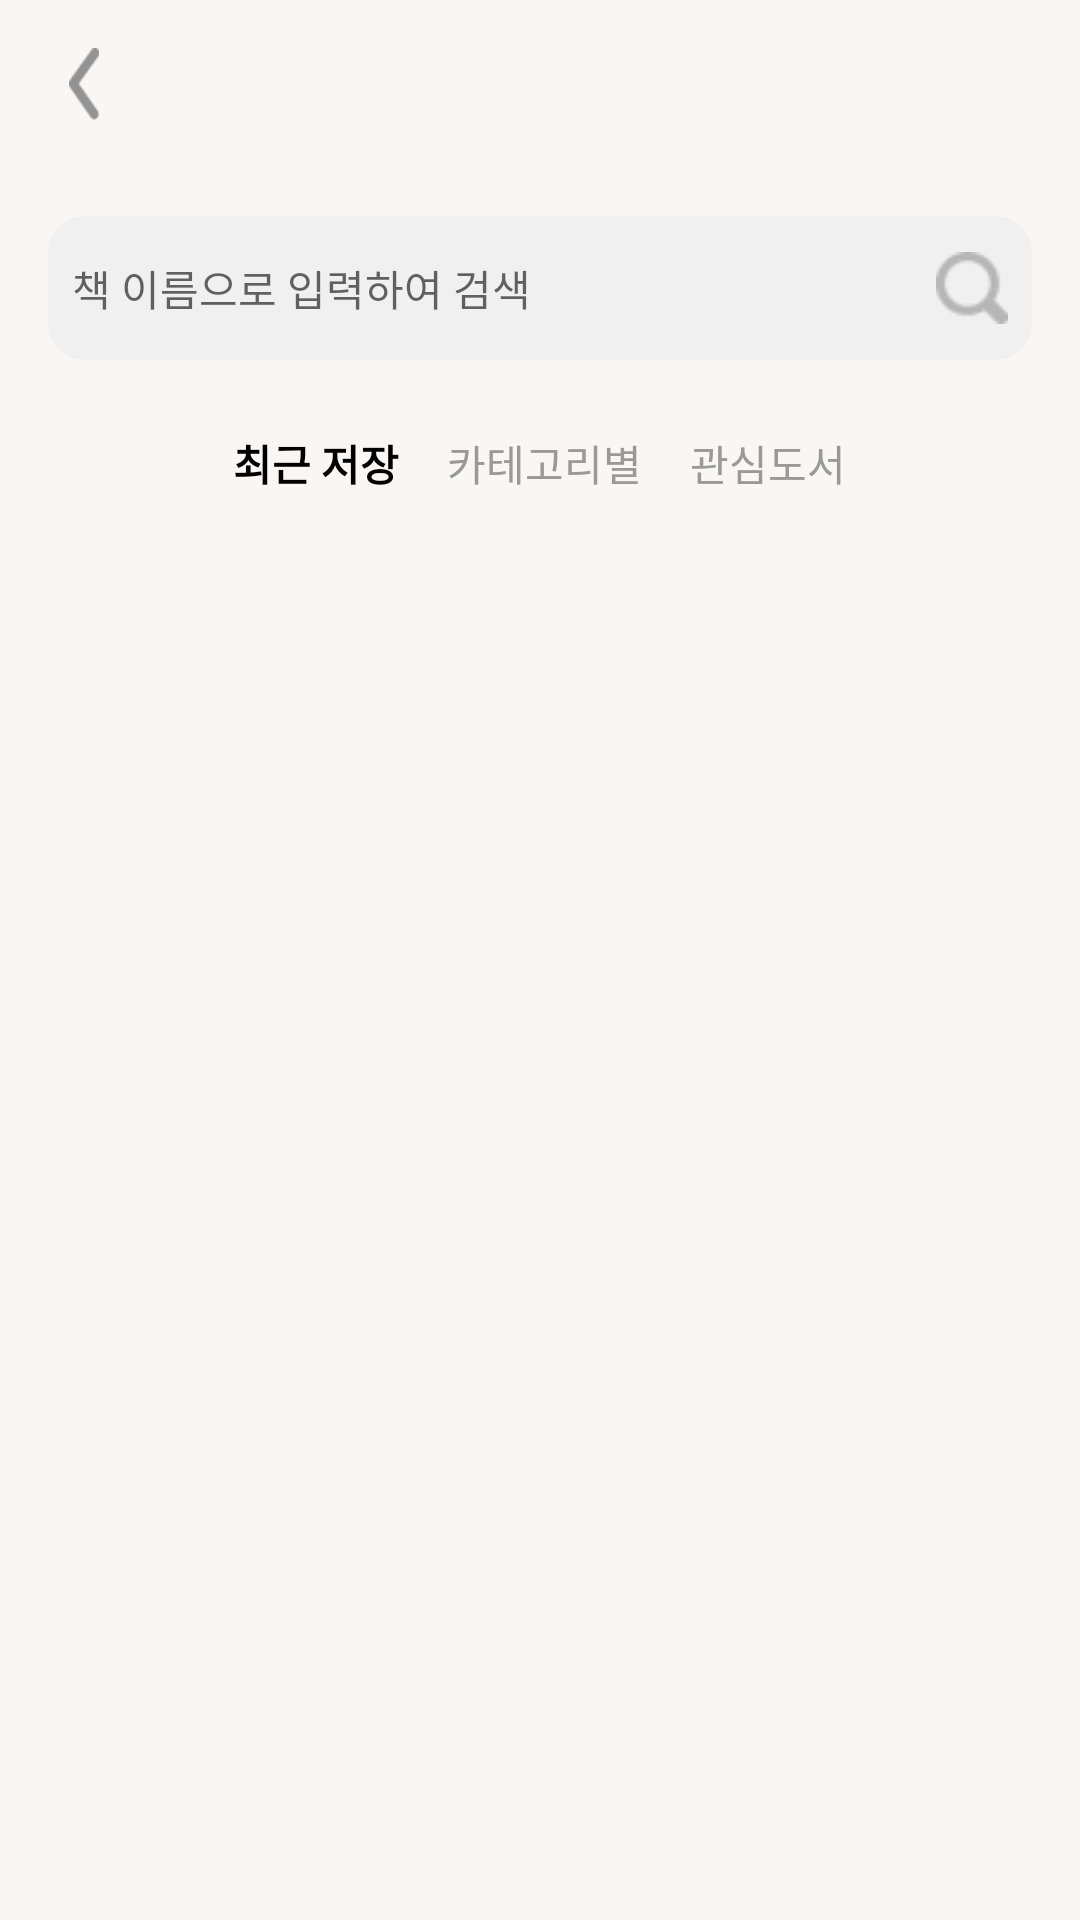

Write the Android layout XML for this screen, with the resource values it uses.
<!-- AndroidManifest.xml: application theme Theme.FE_AI_Book -->
<!-- res/layout/mybook_recent.xml -->
<?xml version="1.0" encoding="utf-8"?>
<LinearLayout xmlns:android="http://schemas.android.com/apk/res/android"
    android:orientation="vertical"
    android:background="#FAF6F3"
    android:layout_width="match_parent"
    android:layout_height="match_parent">

    <ImageView
        android:id="@+id/btn_back"
        android:layout_width="24dp"
        android:layout_height="24dp"
        android:src="@drawable/ic_arrow_back"
        android:contentDescription="뒤로가기"
        android:layout_margin="16dp"/>

    
    <LinearLayout
        android:layout_width="match_parent"
        android:layout_height="48dp"
        android:orientation="horizontal"
        android:layout_margin="16dp"
        android:background="@drawable/bg_searchbox"
        android:gravity="center_vertical">

        <EditText
            android:id="@+id/search_box"
            android:layout_width="0dp"
            android:layout_height="wrap_content"
            android:layout_weight="1"
            android:hint="책 이름으로 입력하여 검색"
            android:padding="8dp"
            android:background="@android:color/transparent"
            android:textSize="14sp"/>

        <ImageView
            android:layout_width="24dp"
            android:layout_height="24dp"
            android:src="@drawable/ic_search"
            android:layout_marginEnd="8dp"/>
    </LinearLayout>

    
    <LinearLayout
        android:layout_width="match_parent"
        android:layout_height="wrap_content"
        android:orientation="horizontal"
        android:gravity="center"
        android:layout_marginBottom="8dp">

        <TextView
            android:id="@+id/tab_recent"
            android:layout_width="wrap_content"
            android:layout_height="wrap_content"
            android:text="최근 저장"
            android:textStyle="bold"
            android:layout_margin="8dp"
            android:textColor="#000000"/>

        <TextView
            android:id="@+id/tab_category"
            android:layout_width="wrap_content"
            android:layout_height="wrap_content"
            android:text="카테고리별"
            android:layout_margin="8dp"
            android:textColor="#999999"/>

        <TextView
            android:id="@+id/tab_favorite"
            android:layout_width="wrap_content"
            android:layout_height="wrap_content"
            android:text="관심도서"
            android:layout_margin="8dp"
            android:textColor="#999999"/>
    </LinearLayout>

    
    <androidx.recyclerview.widget.RecyclerView
        android:id="@+id/recycler_view"
        android:layout_width="match_parent"
        android:layout_height="0dp"
        android:layout_weight="1"
        android:paddingHorizontal="16dp" />

</LinearLayout>
<!-- resources referenced by this layout -->
<resources>
  <!-- drawable bg_searchbox (drawable) -->
  <?xml version="1.0" encoding="utf-8"?>
  <shape xmlns:android="http://schemas.android.com/apk/res/android"
      android:shape="rectangle">
  
      <solid android:color="#F0F0F0"/> 
      <corners android:radius="12dp"/> 
  </shape>
  <!-- drawable ic_arrow_back: png bitmap (drawable, 442 bytes) -->
  <!-- drawable ic_search: png bitmap (drawable, 673 bytes) -->
  <style name="Theme.FE_AI_Book" parent="Theme.MaterialComponents.DayNight.DarkActionBar">
          
          <item name="colorPrimary">@color/color_primary</item>
          <item name="colorPrimaryVariant">@color/color_primary_variant</item>
          <item name="colorOnPrimary">@color/color_on_primary</item>
  
          <item name="colorSecondary">@color/color_secondary</item>
          <item name="colorSecondaryVariant">@color/color_secondary_variant</item>
          <item name="colorOnSecondary">@color/color_on_secondary</item>
  
          
          <item name="android:colorBackground">@color/color_background</item>
          <item name="colorSurface">@color/color_surface</item>
          <item name="colorOnSurface">@color/color_on_surface</item>
  
          
          <item name="bottomSheetDialogTheme">@style/ThemeOverlay.MaterialComponents.BottomSheetDialog</item>
  
          
          <item name="android:statusBarColor" tools:targetApi="l">?attr/colorPrimaryVariant</item>
  
          
          <item name="colorButtonNormal">@android:color/transparent</item>
          <item name="android:buttonStyle">@style/Widget.AppCompat.Button</item>
      </style>
  <color name="color_primary">#629FED</color>
  <color name="color_primary_variant">#4A8DEB</color>
  <color name="color_on_primary">#FFFFFF</color>
  <color name="color_secondary">#629FED</color>
  <color name="color_secondary_variant">#3E7FD4</color>
  <color name="color_on_secondary">#FFFFFF</color>
  <color name="color_background">#FAF6F3</color>
  <color name="color_surface">#FFFFFF</color>
  <color name="color_on_surface">#222222</color>
</resources>
